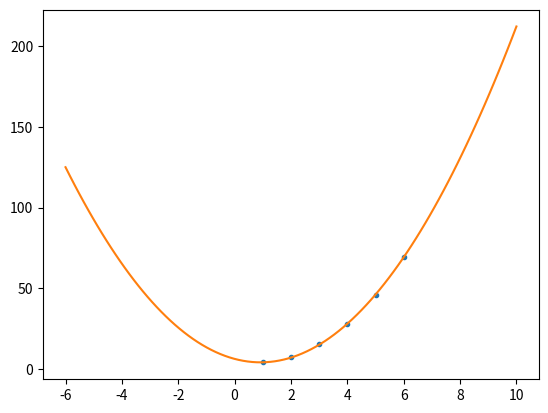

The matplotlib source for this figure:
import matplotlib.pyplot as plt
import numpy as np

# given input points, use leastSquares methods to find parabula which fits this points
if __name__ == '__main__':
    input_points = np.asarray([[1, 3.96], [4, 27.96], [3, 15.15], [5, 45.8], [2, 7.07], [6, 69.4]])
    X = input_points[:, 0]
    X_matx = np.transpose([np.square(X), X, np.zeros(X.shape) + 1])
    Y = input_points[:, 1]
    Y_matx = Y.reshape(-1, 1)

    # define Y,X,B
    print("Equestion params: ")
    print("Y=")
    print(Y_matx)
    print()
    print("X=")
    print(X_matx)
    print()
    print("B=")
    B_matx = np.asarray(["a", "b", "c"])
    B_matx = B_matx.reshape(-1, 1)
    print(B_matx)
    print()

    print("Solving equation XtXB=XtY ==> B=((XtX)^(-1))*XtY")

    # calc (XtX)
    xtx= np.matmul(np.transpose(X_matx), X_matx)
    print("XtX=")
    print(xtx)
    print()
    # calc (XtX)^(-1)
    xtx_inv = np.linalg.inv(xtx)
    print("XtX^(-1)=")
    print(xtx_inv)
    print()
    # calc (XtY)
    xty = np.matmul(np.transpose(X_matx), Y_matx)
    print("XtY=")
    print(xty)
    print()
    # calc ((XtX)^(-1))*(XtY)
    B_matx = np.matmul(xtx_inv, xty)
    print("((XtX)^(-1))*(XtY)=B=")
    print(B_matx)
    print()

    z = np.polyfit(X, Y, 2)
    p = np.poly1d(z)
    print("fitted parabula:")
    print("a={}".format(z[0]))
    print("b={}".format(z[1]))
    print("c={}".format(z[2]))

    xp = np.linspace(-6, 10, 100)
    _ = plt.plot(X, Y, '.', xp, p(xp), '-')

    plt.show()
